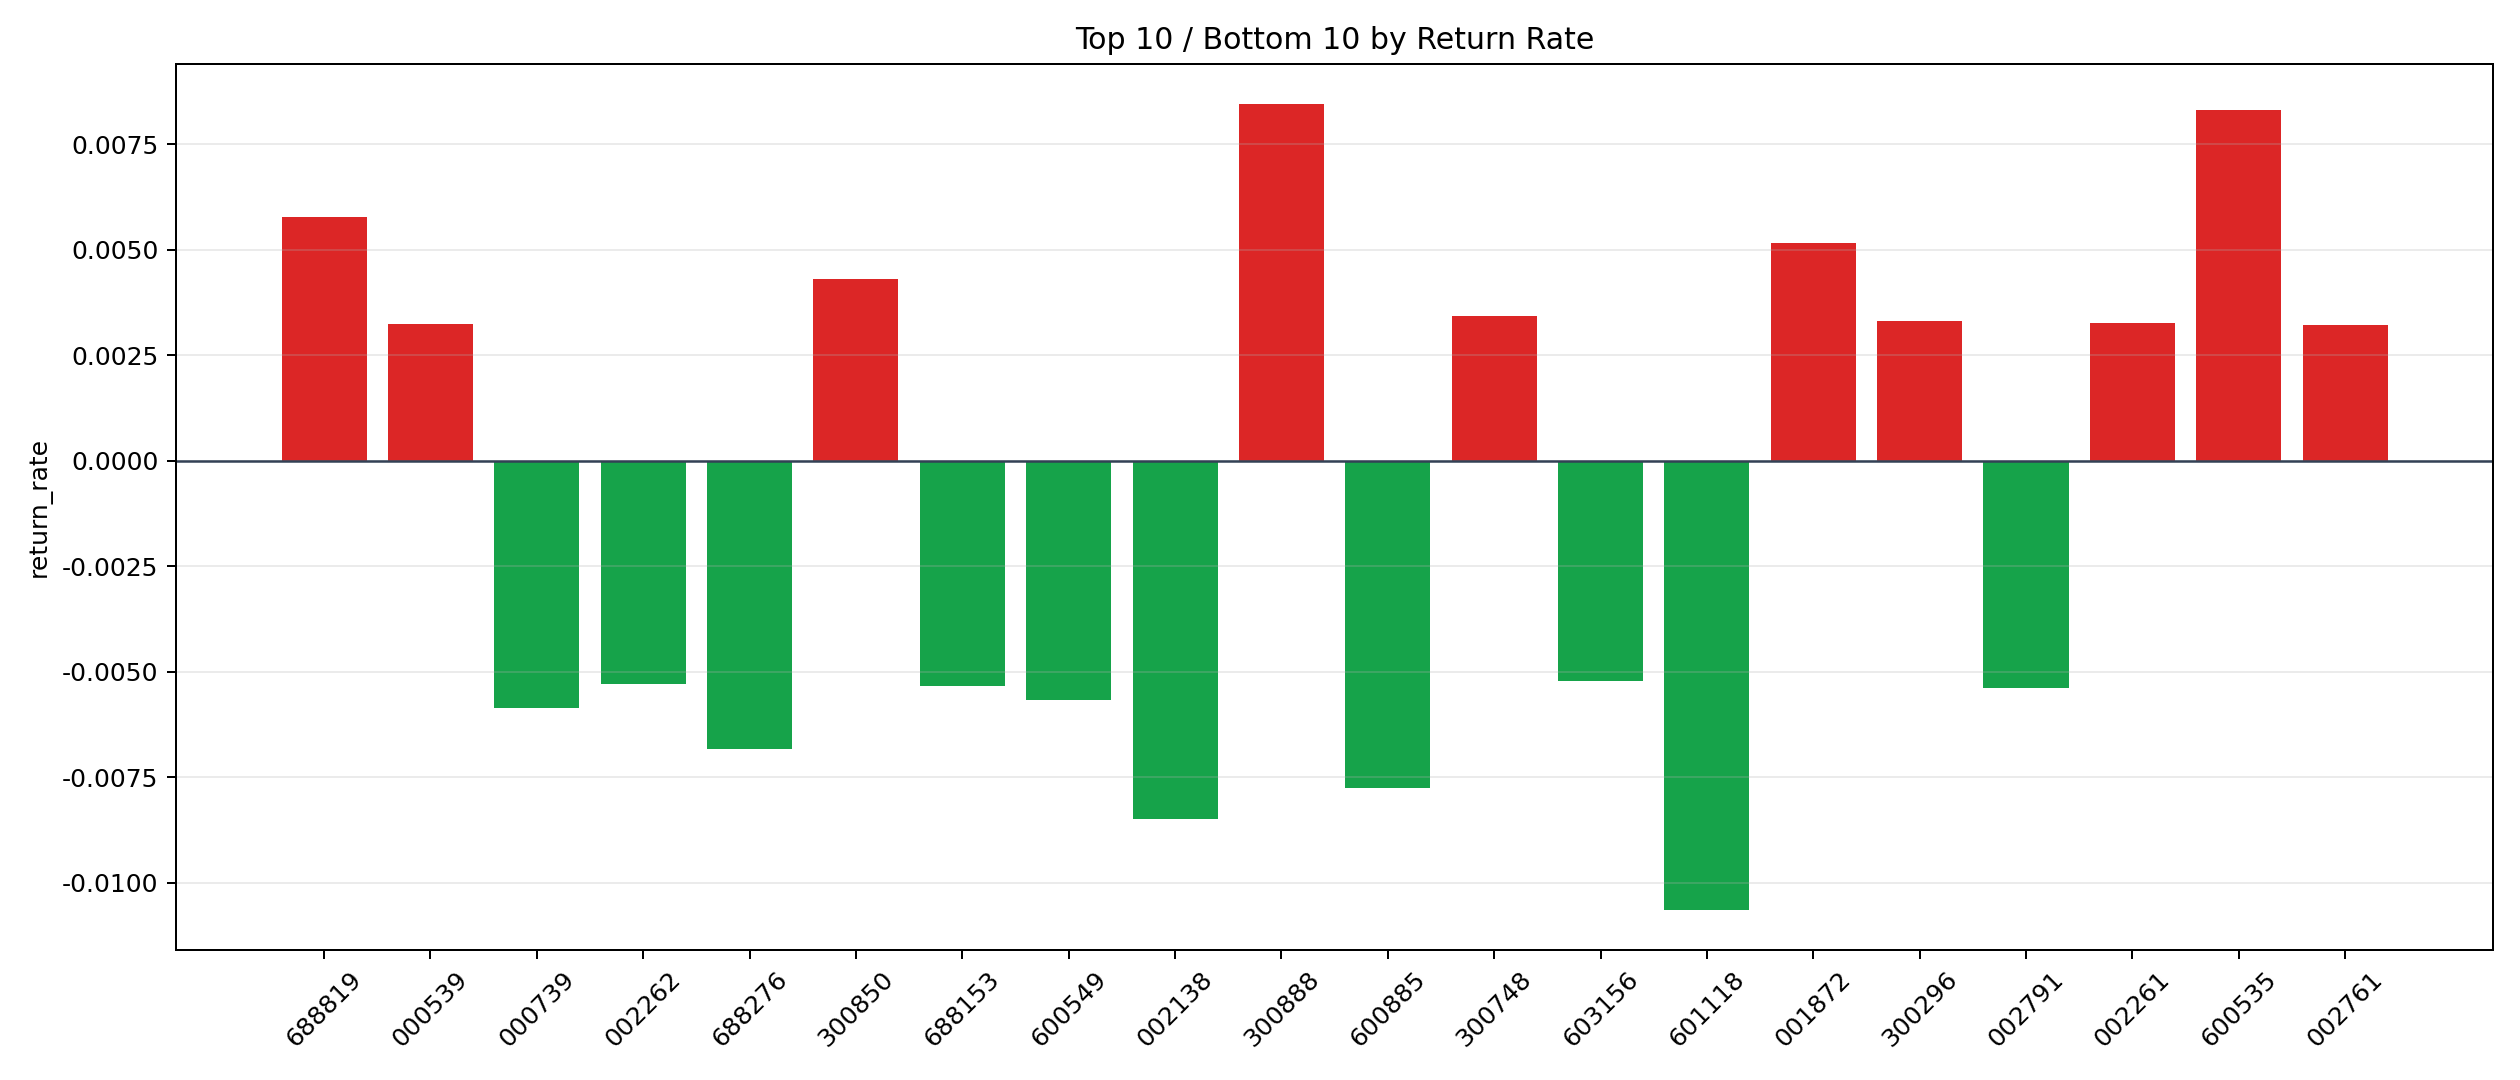

Source data for this figure (header and first rows):
symbol, n_trades, total_pnl, total_entry_notional, return_rate
300888, 4, 312.3, 36909, 0.008462
600535, 3, 224.4, 26964, 0.008323
688819, 11, 492.8, 85402, 0.00577
001872, 3, 138.6, 26800, 0.005172
300850, 3, 121.4, 28242, 0.0043
300748, 779, 23995, 6992725, 0.003431
300296, 130, 4228, 1274251, 0.003318
002261, 3729, 107324, 32861228, 0.003266
000539, 62, 1942, 598454, 0.003245
002761, 214, 6529, 2026812, 0.003221
600392, 159, 4134, 1485753, 0.002783
000155, 224, 5296, 2099827, 0.002522
603218, 117, 2714, 1092438, 0.002484
300418, 340, 6561, 2787429, 0.002354
600141, 18, 391.1, 167406, 0.002336
002281, 169, 3365, 1447512, 0.002325
002368, 212, 4242, 1853477, 0.002289
301165, 4, 75.36, 33266, 0.002265
002326, 34, 713.4, 323893, 0.002203
600153, 99, 1977, 945398, 0.002091
000831, 200, 3718, 1799388, 0.002066
300212, 434, 7202, 3777191, 0.001907
000032, 100, 1683, 902429, 0.001865
300390, 262, 4176, 2249876, 0.001856
603650, 163, 2708, 1520425, 0.001781
600988, 235, 3893, 2218310, 0.001755
600739, 5, 80.12, 47370, 0.001691
002926, 119, 1888, 1138790, 0.001658
000878, 226, 3388, 2052453, 0.001651
600895, 2311, 32280, 20205503, 0.001598
600390, 446, 6849, 4290026, 0.001597
300438, 882, 11753, 7490181, 0.001569
688772, 111, 1520, 1017998, 0.001493
002185, 490, 6710, 4624410, 0.001451
601928, 35, 481.7, 332673, 0.001448
301236, 193, 2300, 1671109, 0.001376
600481, 210, 2764, 2027217, 0.001363
600160, 50, 613.3, 450474, 0.001361
603883, 317, 3731, 2894876, 0.001289
000958, 214, 2549, 2055357, 0.00124
600066, 263, 2881, 2332853, 0.001235
601456, 244, 2832, 2299793, 0.001231
000960, 93, 1008, 833799, 0.001209
300024, 1506, 16405, 13698020, 0.001198
002407, 265, 2906, 2475221, 0.001174
688778, 16, 153, 136134, 0.001124
002945, 394, 3932, 3605257, 0.001091
002673, 394, 4058, 3762668, 0.001078
300144, 165, 1690, 1581686, 0.001069
300207, 401, 3877, 3665797, 0.001058
002423, 1315, 12260, 12339870, 0.0009935
000066, 1788, 16031, 16186511, 0.0009904
002500, 87, 810.6, 834811, 0.000971
605358, 199, 1625, 1677946, 0.0009682
600118, 205, 1721, 1789921, 0.0009615
301029, 60, 444.8, 522644, 0.000851
002156, 4374, 33612, 39510093, 0.0008507
600271, 21, 171.3, 204742, 0.0008366
000783, 251, 2020, 2418486, 0.0008353
002019, 2, 15.58, 19279, 0.0008082
... 254 more rows
